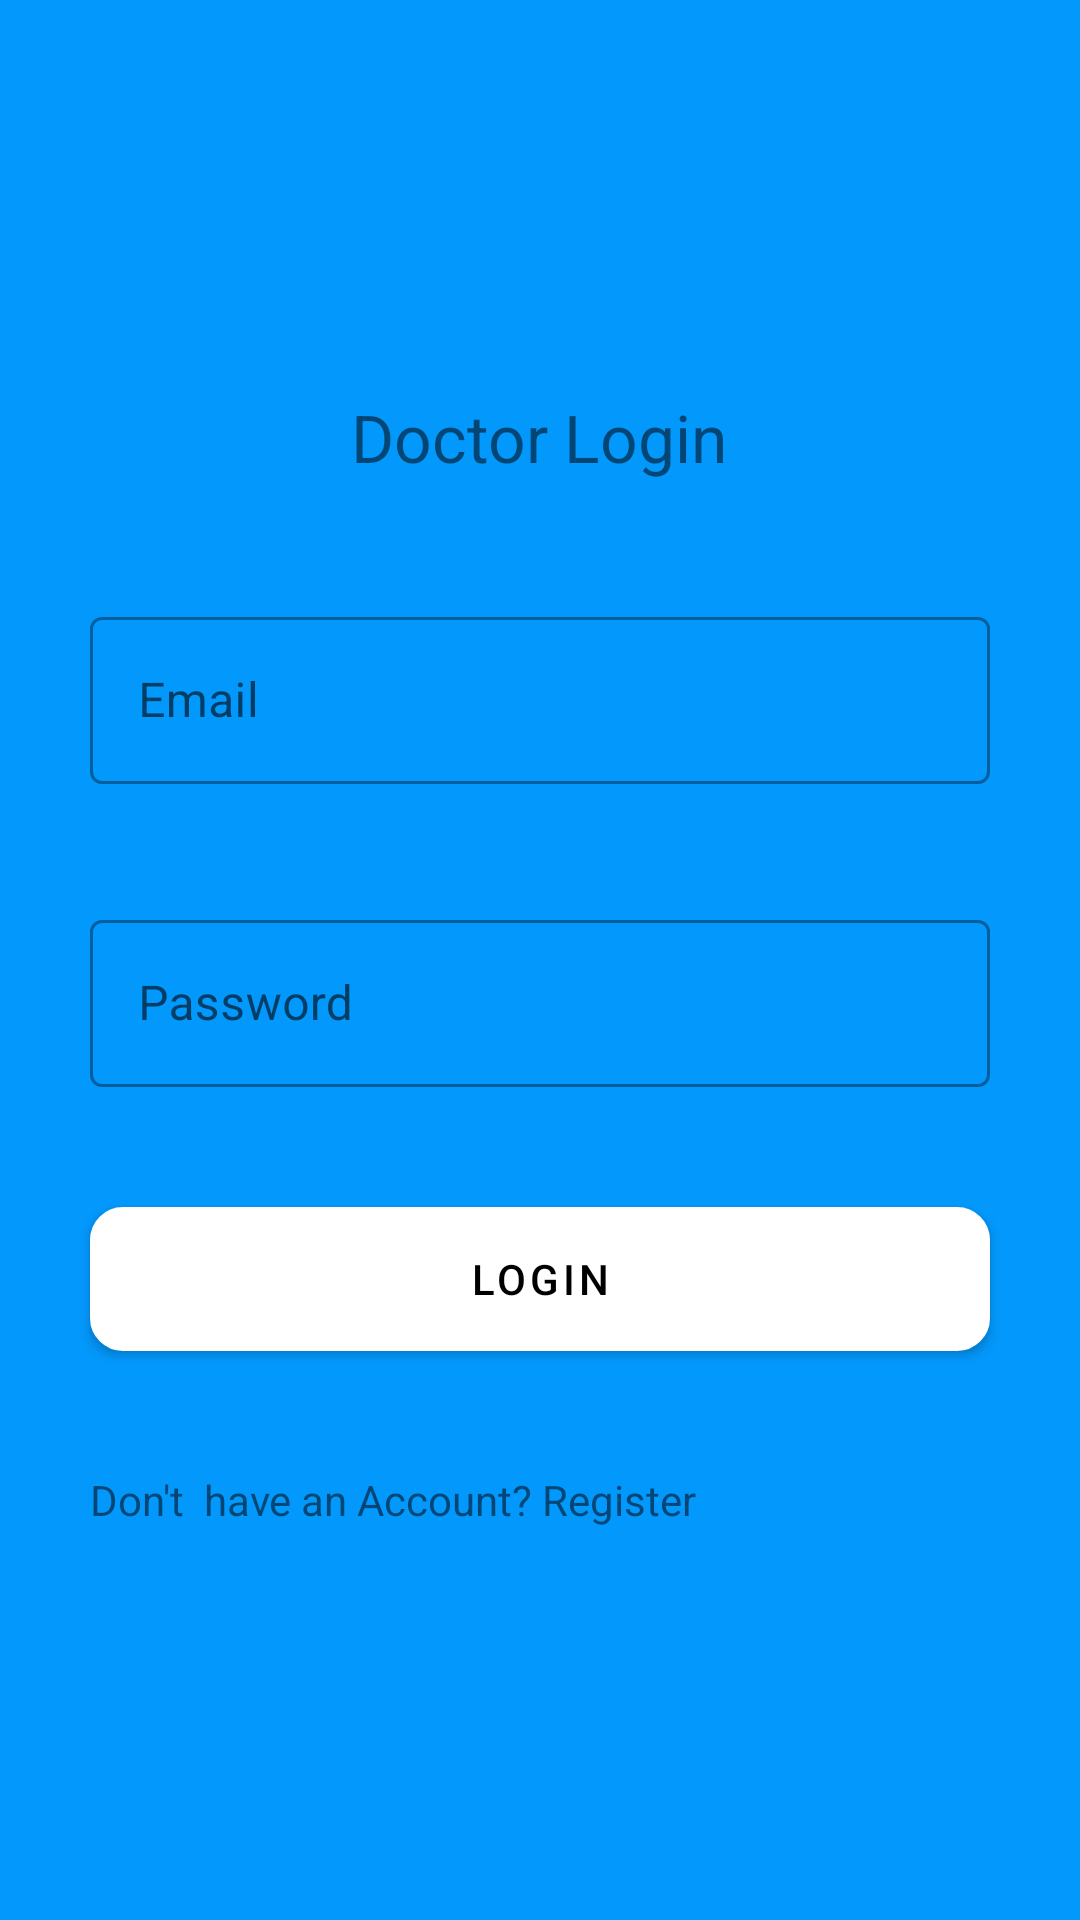

Write the Android layout XML for this screen, with the resource values it uses.
<!-- AndroidManifest.xml: application theme Theme.SmartDoctor -->
<!-- res/layout/activity_doctor_login.xml -->
<?xml version="1.0" encoding="utf-8"?>

<androidx.constraintlayout.widget.ConstraintLayout xmlns:android="http://schemas.android.com/apk/res/android"
    xmlns:app="http://schemas.android.com/apk/res-auto"
    xmlns:tools="http://schemas.android.com/tools"
    android:layout_width="match_parent"
    android:layout_height="match_parent"
    android:background="@color/background"


    >


    <LinearLayout
        android:layout_width="match_parent"
        android:layout_height="wrap_content"
        android:layout_margin="10dp"
        android:layout_marginTop="70dp"

        android:layout_marginBottom="60dp"
        android:orientation="vertical"
        app:layout_constraintBottom_toBottomOf="parent"
        app:layout_constraintEnd_toEndOf="parent"
        app:layout_constraintStart_toStartOf="parent"
        app:layout_constraintTop_toTopOf="parent"
        tools:ignore="MissingConstraints">

        <TextView
            android:id="@+id/textView"
            android:layout_width="wrap_content"
            android:layout_height="wrap_content"
            android:layout_gravity="center"
            android:layout_margin="20dp"
            android:text="Doctor Login"
            android:textFontWeight="40000"
            android:textSize="22sp" />

        <com.google.android.material.textfield.TextInputLayout
            android:id="@+id/outlinedTextField3"
            style="@style/Widget.MaterialComponents.TextInputLayout.OutlinedBox"
            android:layout_width="match_parent"
            android:layout_height="wrap_content"
            android:layout_margin="20dp"
            android:hint="Email">

            <com.google.android.material.textfield.TextInputEditText
                android:layout_width="match_parent"
                android:layout_height="wrap_content" />

        </com.google.android.material.textfield.TextInputLayout>

        <com.google.android.material.textfield.TextInputLayout
            android:id="@+id/outlinedTextFiel5"
            style="@style/Widget.MaterialComponents.TextInputLayout.OutlinedBox"
            android:layout_width="match_parent"
            android:layout_height="wrap_content"
            android:layout_margin="20dp"
            android:hint="Password">

            <com.google.android.material.textfield.TextInputEditText
                android:layout_width="match_parent"
                android:layout_height="wrap_content" />

        </com.google.android.material.textfield.TextInputLayout>



        <Button
            android:id="@+id/loginDoctor"
            style="?attr/materialButtonStyle"
            android:layout_width="match_parent"
            android:layout_height="wrap_content"
            android:background="@drawable/rounded_corner"
            android:layout_margin="20dp"
            android:textColor="@color/black"
            android:text="Login" />

        <TextView
            android:id="@+id/doctorRegister"
            android:layout_width="match_parent"
            android:layout_height="wrap_content"
            android:layout_margin="20dp"
            android:text="Don't  have an Account? Register" />

    </LinearLayout>




</androidx.constraintlayout.widget.ConstraintLayout>
<!-- resources referenced by this layout -->
<resources>
  <color name="background">#0398fc</color>
  <color name="black">#FF000000</color>
  <!-- drawable rounded_corner (drawable) -->
  <?xml version="1.0" encoding="utf-8"?>
  
  <shape xmlns:android="http://schemas.android.com/apk/res/android"
      android:shape="rectangle">
      <corners android:radius="10dp" />  // set radius of corner
      <stroke android:width="2dp" android:color="@color/white" /> // set color and width of border
      <solid android:color="@color/white" /> // inner bgcolor
  </shape>
  <style name="Theme.SmartDoctor" parent="Theme.MaterialComponents.DayNight.DarkActionBar">
          
          <item name="colorPrimary">@color/purple_500</item>
          <item name="colorPrimaryVariant">@color/purple_700</item>
          <item name="colorOnPrimary">@color/white</item>
          
          <item name="colorSecondary">@color/teal_200</item>
          <item name="colorSecondaryVariant">@color/teal_700</item>
          <item name="colorOnSecondary">@color/black</item>
          
          <item name="android:statusBarColor" tools:targetApi="l">?attr/colorPrimaryVariant</item>
          
      </style>
  <color name="white">#FFFFFFFF</color>
  <color name="purple_500">#FFFFFFFF</color>
  <color name="purple_700">#0398fc</color>
  <color name="teal_200">#FF03DAC5</color>
  <color name="teal_700">#FF018786</color>
</resources>
